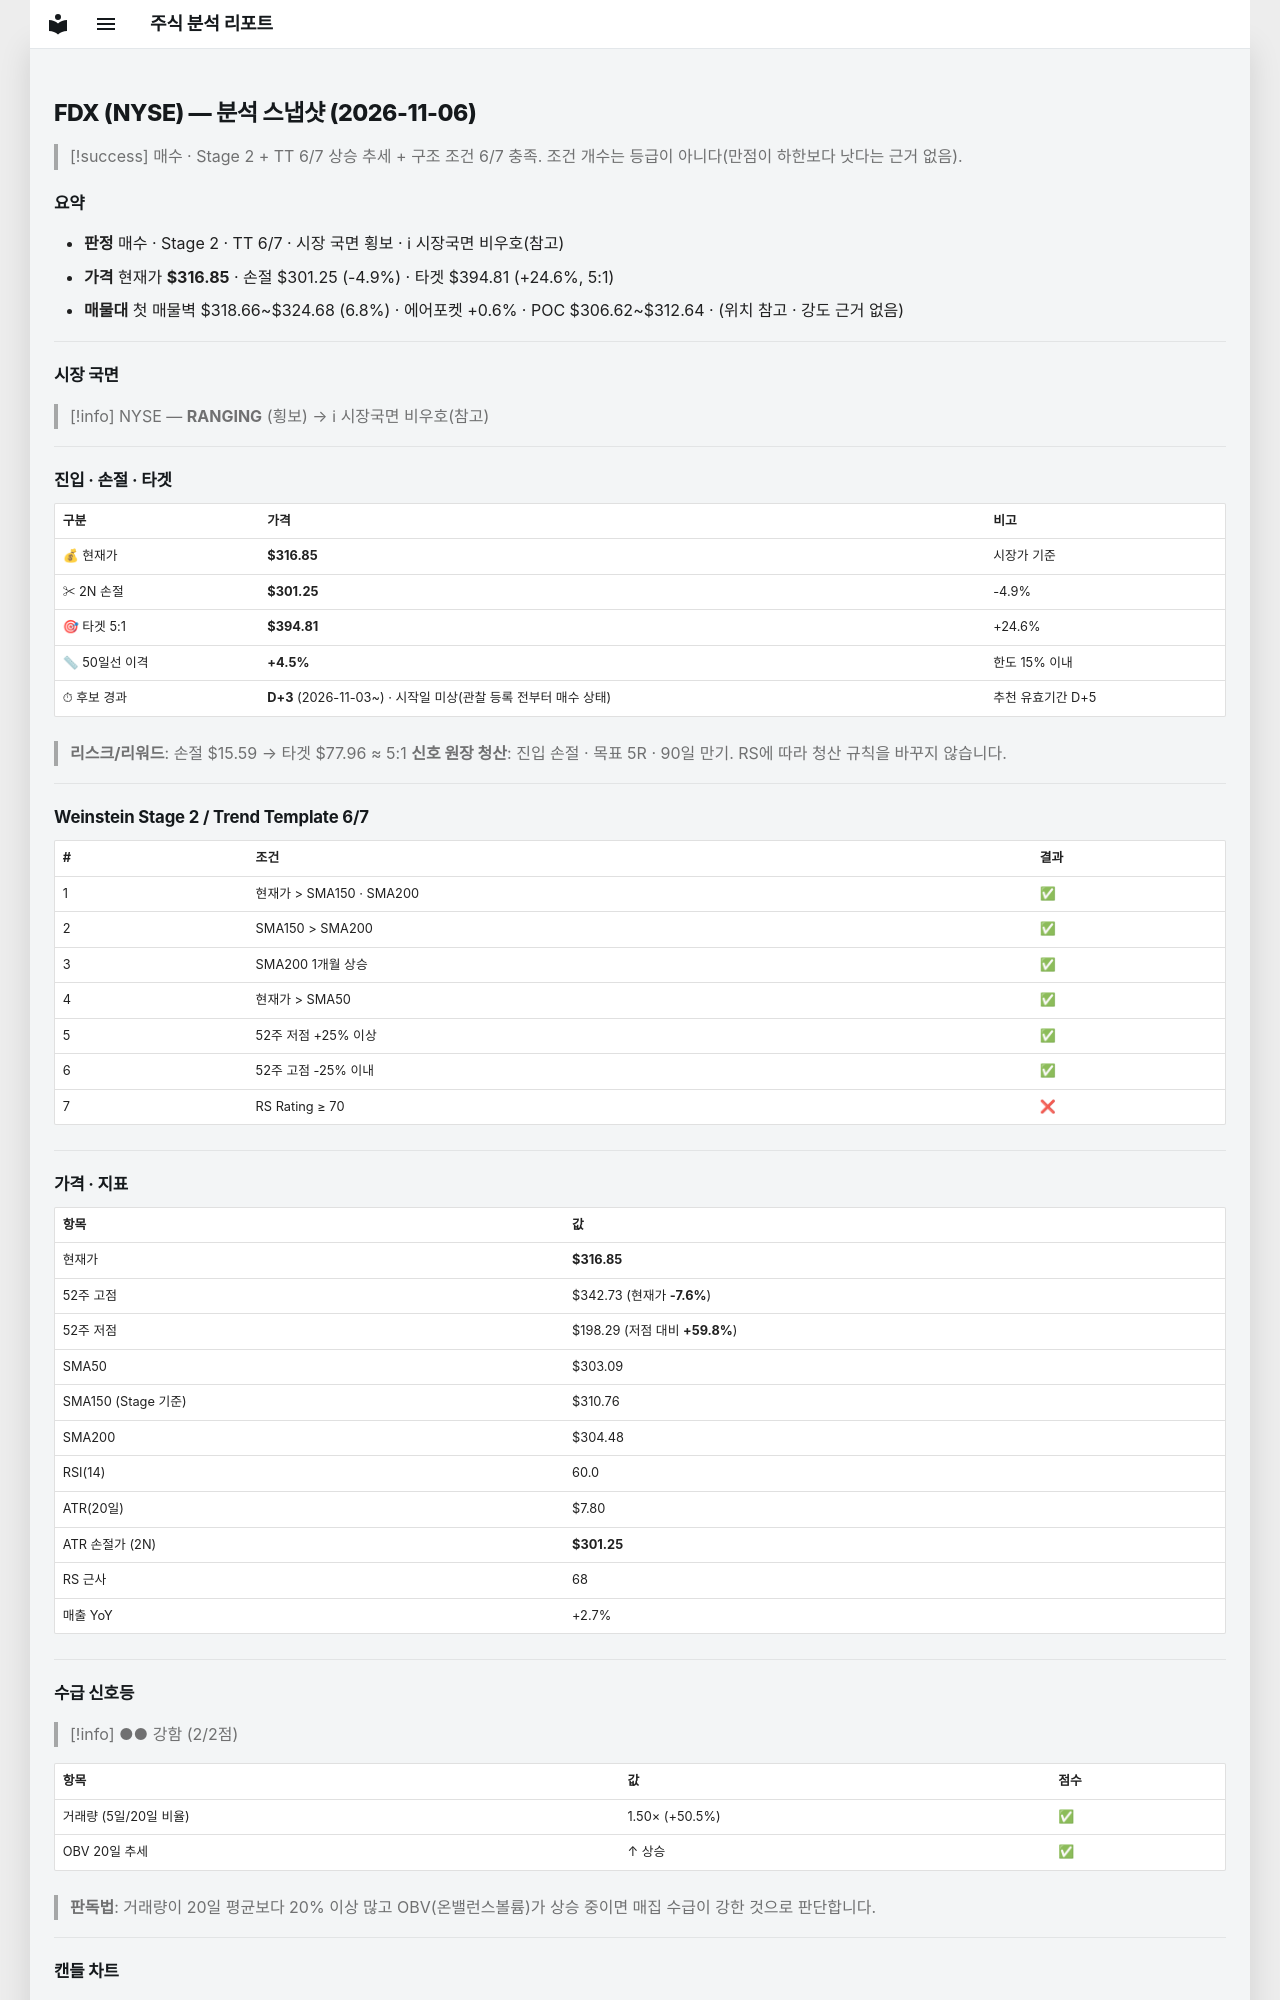

repository: soloandco/stock-reports · page: snapshots/FDX-2026-11-06/index.html · generator: mkdocs

---
type: analysis-snapshot
title: FDX 분석 스냅샷
ticker: FDX
market: NYSE
created: 2026-11-06
updated: 2026-11-06
bar-date: 2026-11-05
verdict: 매수관찰
real-rr: 1.51
sma50-gap-pct: 4.5
candidate-days: 3
candidate-since: 2026-11-03
candidate-start-unknown: true
weekly-position: 저항대아래
weekly-overhead-price: 340.35
weekly-overhead-pct: 7.4
stage: 2
trend-template-score: 6
tt-max: 7
ma-set: sma-50-150-200
price: 316.8450012207031
stop-price: 301.2529459224559
market-regime: RANGING
supply-demand-score: 2/2
supply-demand-label: 강함
status: tracking
tags:
  - stock-agent
  - watchlist
  - FDX
  - analysis
related:
  - "[[analysis-template]]"
---

# FDX (NYSE) — 분석 스냅샷 (2026-11-06)

> [!success] 매수 · Stage 2 + TT 6/7
> 상승 추세 + 구조 조건 6/7 충족. 조건 개수는 등급이 아니다(만점이 하한보다 낫다는 근거 없음).

## 요약

- **판정** 매수 · Stage 2 · TT 6/7 · 시장 국면 횡보 · ℹ 시장국면 비우호(참고)
- **가격** 현재가 **$316.85** · 손절 $301.25 (-4.9%) · 타겟 $394.81 (+24.6%, 5:1)
- **매물대** 첫 매물벽 $318.66~$324.68 (6.8%) · 에어포켓 +0.6% · POC $306.62~$312.64 · (위치 참고 · 강도 근거 없음)

---

## 시장 국면

> [!info] NYSE — **RANGING** (횡보) → ℹ 시장국면 비우호(참고)

---

## 진입 · 손절 · 타겟

| 구분 | 가격 | 비고 |
|------|------|------|
| 💰 현재가 | **$316.85** | 시장가 기준 |
| ✂ 2N 손절 | **$301.25** | -4.9% |
| 🎯 타겟 5:1 | **$394.81** | +24.6% |
| 📏 50일선 이격 | **+4.5%** | 한도 15% 이내 |
| ⏱ 후보 경과 | **D+3** (2026-11-03~) · 시작일 미상(관찰 등록 전부터 매수 상태) | 추천 유효기간 D+5 |

> **리스크/리워드**: 손절 $15.59 → 타겟 $77.96 ≈ 5:1
> **신호 원장 청산**: 진입 손절 · 목표 5R · 90일 만기. RS에 따라 청산 규칙을 바꾸지 않습니다.

---

## Weinstein Stage 2 / Trend Template 6/7

| # | 조건 | 결과 |
|---|------|------|
| 1 | 현재가 > SMA150 · SMA200 | ✅ |
| 2 | SMA150 > SMA200 | ✅ |
| 3 | SMA200 1개월 상승 | ✅ |
| 4 | 현재가 > SMA50 | ✅ |
| 5 | 52주 저점 +25% 이상 | ✅ |
| 6 | 52주 고점 -25% 이내 | ✅ |
| 7 | RS Rating ≥ 70 | ❌ |

---

## 가격 · 지표

| 항목 | 값 |
|------|---|
| 현재가 | **$316.85** |
| 52주 고점 | $342.73 (현재가 **-7.6%**) |
| 52주 저점 | $198.29 (저점 대비 **+59.8%**) |
| SMA50 | $303.09 |
| SMA150 (Stage 기준) | $310.76 |
| SMA200 | $304.48 |
| RSI(14) | 60.0 |
| ATR(20일) | $7.80 |
| ATR 손절가 (2N) | **$301.25** |
| RS 근사 | 68 |
| 매출 YoY | +2.7% |

---
## 수급 신호등

> [!info] ●● 강함 (2/2점)

| 항목 | 값 | 점수 |
|------|------|------|
| 거래량 (5일/20일 비율) | 1.50× (+50.5%) | ✅ |
| OBV 20일 추세 | ↑ 상승 | ✅ |

> **판독법**: 거래량이 20일 평균보다 20% 이상 많고 OBV(온밸런스볼륨)가 상승 중이면 매집 수급이 강한 것으로 판단합니다.

---
